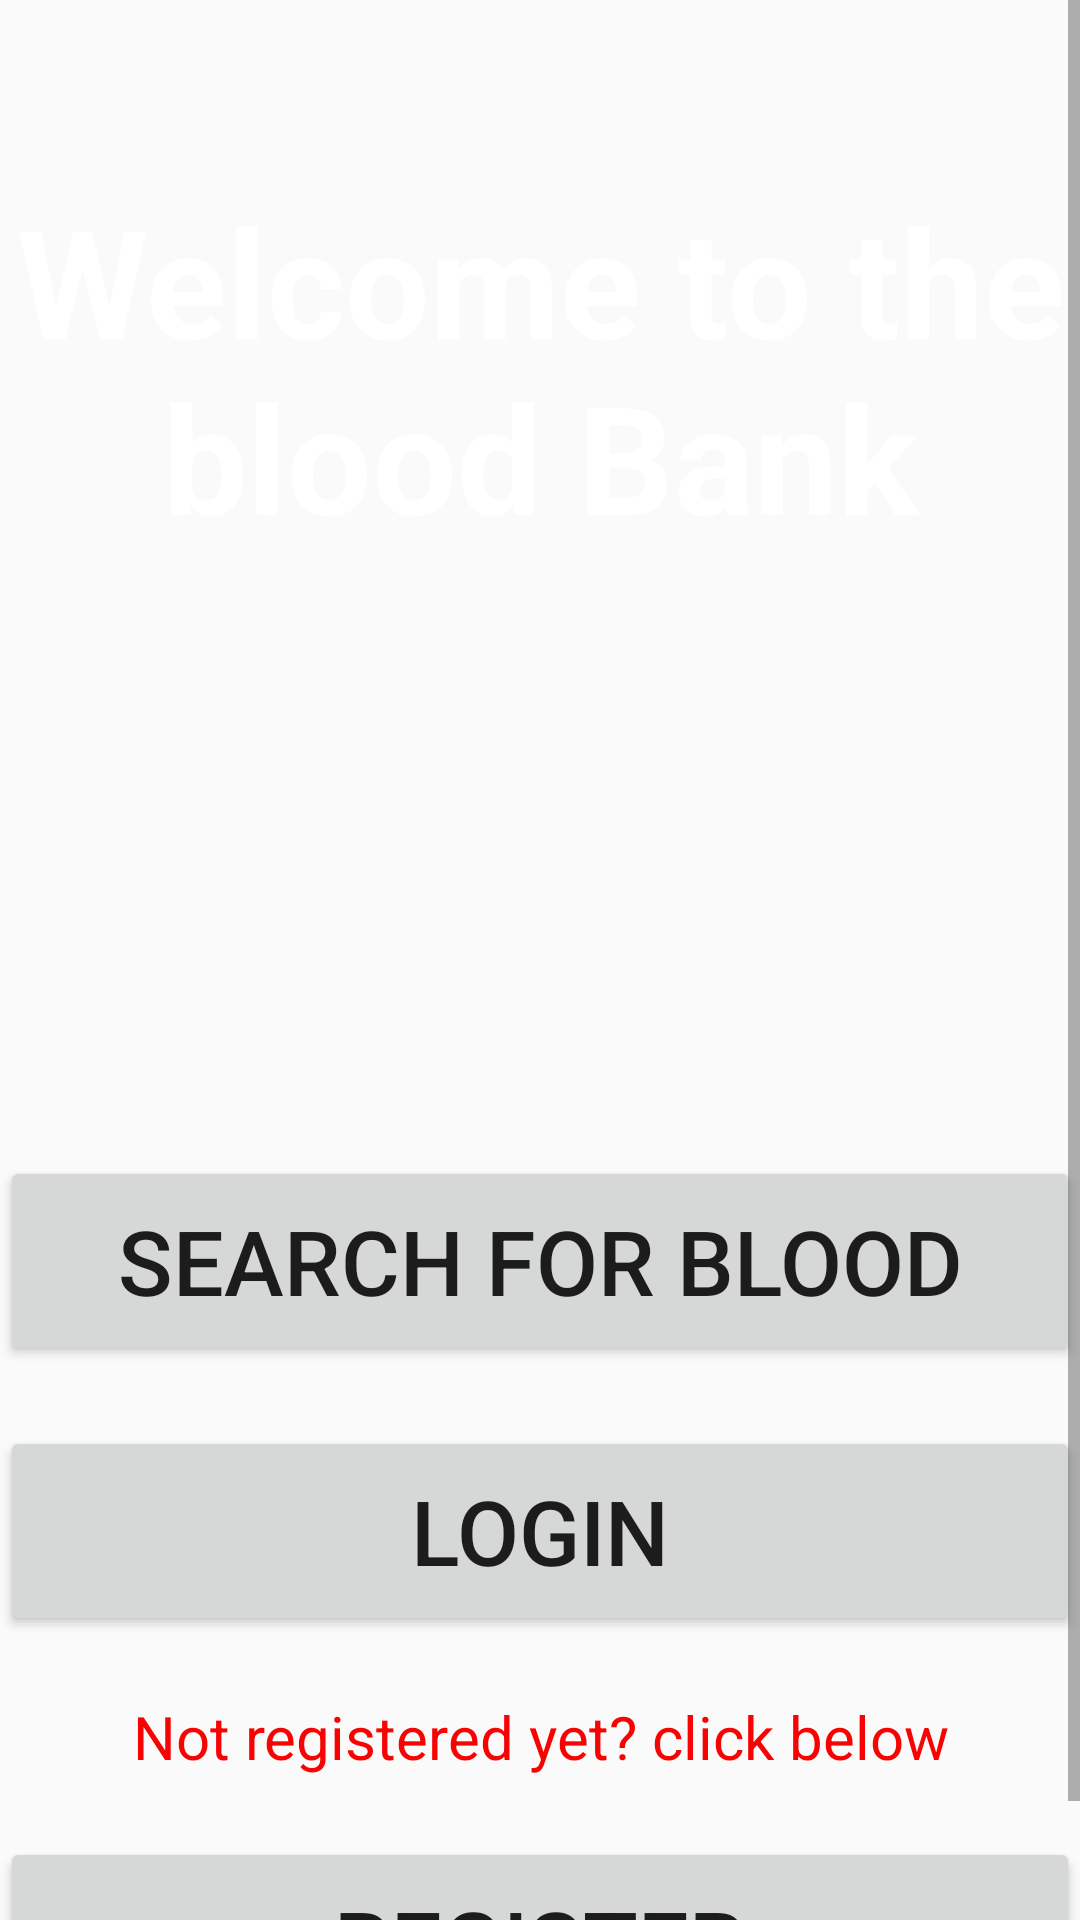

Android layout source for this screen:
<!-- AndroidManifest.xml: application theme AppTheme -->
<!-- res/layout/activity_main.xml -->
<?xml version="1.0" encoding="utf-8"?>
<ScrollView xmlns:android="http://schemas.android.com/apk/res/android"
    xmlns:app="http://schemas.android.com/apk/res-auto"
    xmlns:tools="http://schemas.android.com/tools"
    android:layout_width="match_parent"
    android:layout_height="match_parent"
    android:gravity="center"
    android:orientation="vertical"
    tools:context=".MainActivity">

    <LinearLayout
        android:layout_width="match_parent"
        android:layout_height="match_parent"
        android:orientation="vertical"
        android:layout_marginTop="40dp">
    <TextView
        android:layout_width="match_parent"
        android:layout_height="wrap_content"
        android:layout_marginTop="20dp"
        android:background="@drawable/redbox"
        android:fontFamily="sans-serif"
        android:text="Welcome to the blood Bank"
        android:textAlignment="center"
        android:textColor="#FFF"
        android:textSize="50dp"
        android:textStyle="bold" />

    <Button
        android:id="@+id/btnSearch"
        android:layout_width="match_parent"
        android:layout_height="70dp"
        android:layout_marginTop="200dp"
        android:text="Search for Blood"
        android:textSize="30dp" />

    <Button
        android:id="@+id/btnLoginpage"
        android:layout_width="match_parent"
        android:layout_height="70dp"
        android:layout_marginTop="20dp"
        android:text="Login"
        android:textSize="30dp" />

    <TextView
        android:layout_width="match_parent"
        android:layout_height="wrap_content"
        android:layout_marginTop="20dp"
        android:fontFamily="sans-serif"
        android:text="Not registered yet? click below"
        android:textAlignment="center"
        android:textColor="#F80303"
        android:textSize="20dp" />

    <Button
        android:id="@+id/btnRegisterpage"
        android:layout_width="match_parent"
        android:layout_height="70dp"
        android:layout_marginTop="20dp"
        android:text="Register"
        android:textSize="30dp" />
    </LinearLayout>
</ScrollView>
<!-- resources referenced by this layout -->
<resources>
  <style name="AppTheme" parent="Theme.AppCompat.Light.DarkActionBar">
          
          <item name="colorPrimary">@color/colorPrimary</item>
          <item name="colorPrimaryDark">@color/colorPrimaryDark</item>
          <item name="colorAccent">@color/colorAccent</item>
      </style>
  <!-- not gathered from this repository: default colours our renderer supplied (Android Studio template values) -->
  <color name="colorPrimary">#FF6200EE</color>
  <color name="colorPrimaryDark">#FF3700B3</color>
  <color name="colorAccent">#FF03DAC5</color>
</resources>
